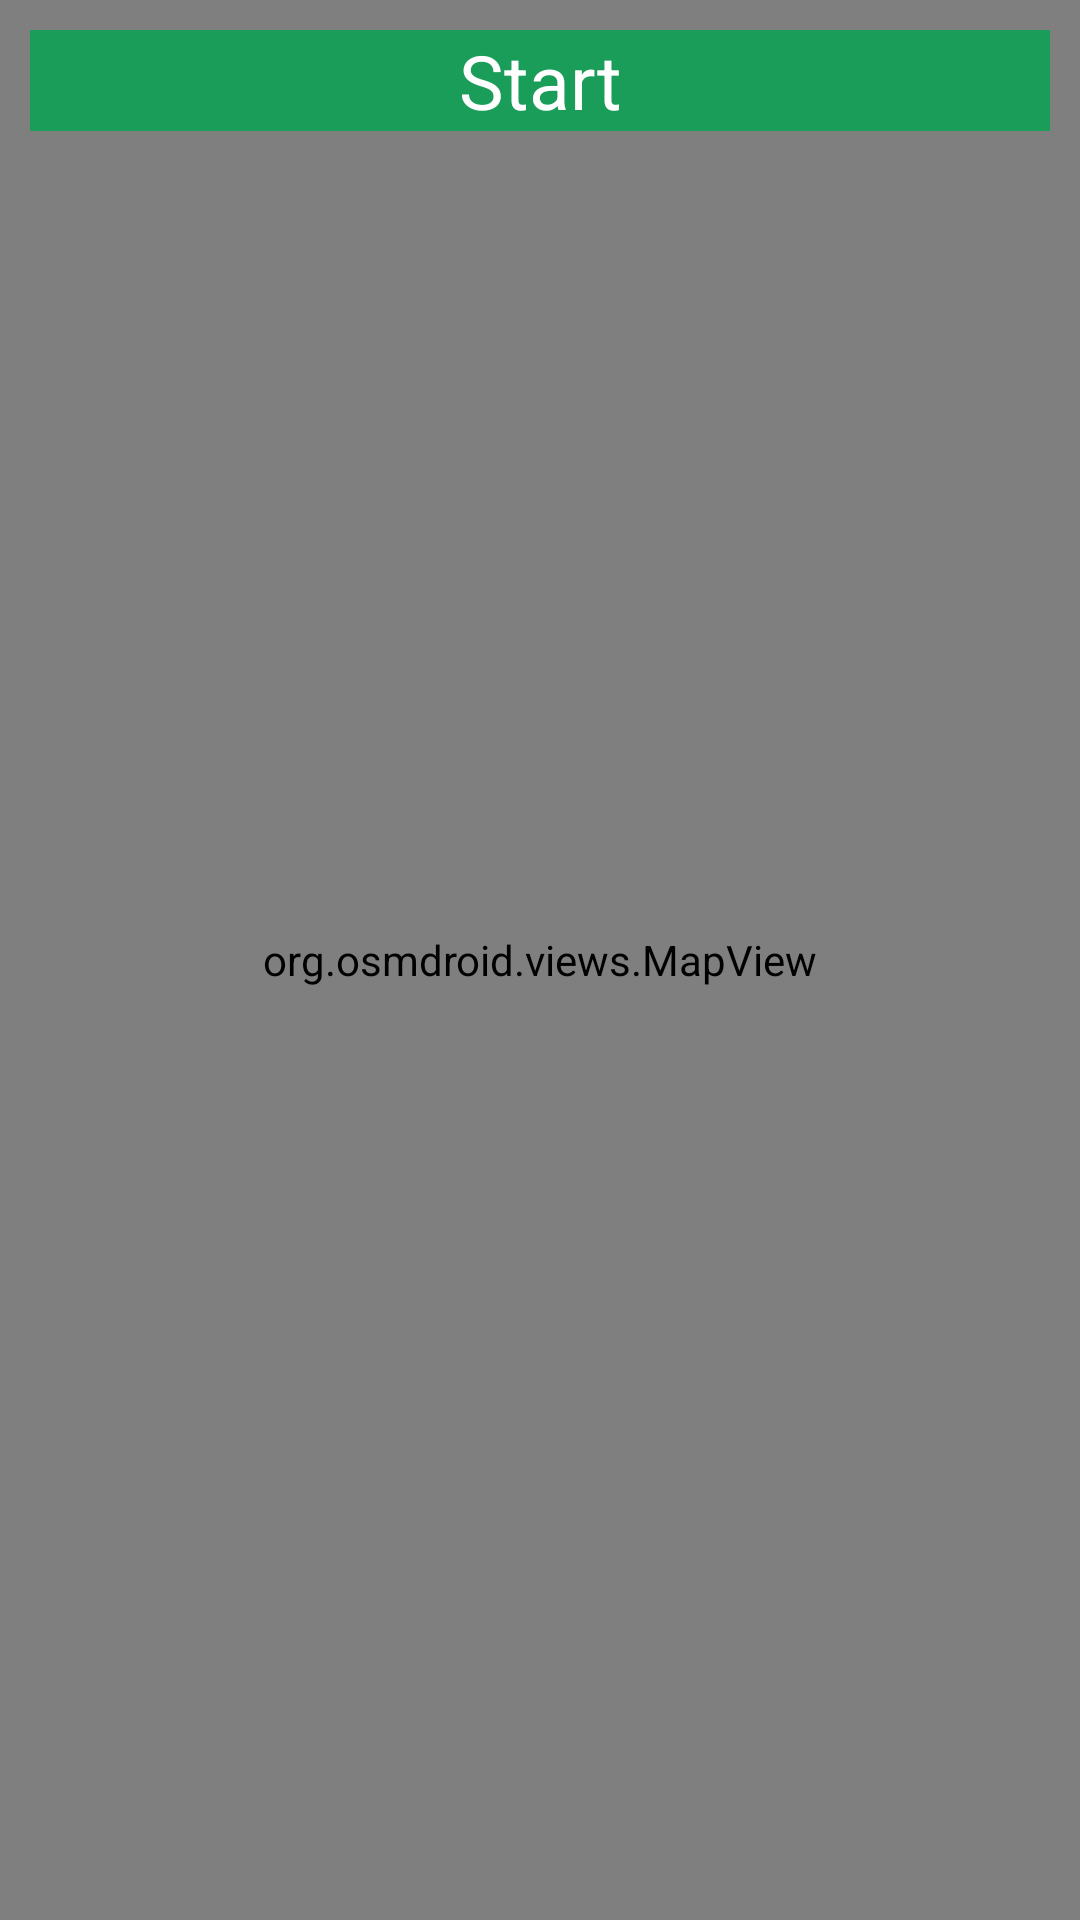

This screen was rendered from an Android layout file. Write that file and the resources it references.
<!-- AndroidManifest.xml: application theme AppTheme -->
<!-- res/layout/map_fragment.xml -->
<?xml version="1.0" encoding="utf-8"?>
<RelativeLayout xmlns:android="http://schemas.android.com/apk/res/android"
    android:layout_width="match_parent"
    android:layout_height="match_parent" >

    <org.osmdroid.views.MapView
        android:id="@+id/mapview"
        android:layout_width="match_parent"
        android:layout_height="match_parent"
        tilesource="Mapnik" 
        
        />
    
    <Button
        android:id="@+id/btnStart"
        android:layout_width="match_parent"
        android:layout_height="wrap_content"
        android:layout_alignParentTop="true"
        android:layout_centerHorizontal="true"
        android:layout_margin="10dp"
        android:text="Start"
        android:textColor="#FFFFFF"
        android:textSize="25sp"
        android:background="@color/green_button"
        android:layout_gravity="center"
        ></Button>
    
    <Button
        android:id="@+id/btnStop"
        android:layout_width="30dp"
        android:layout_height="30dp"
        android:layout_alignParentTop="true"
        android:layout_alignParentRight="true"
        android:layout_marginTop="10dp"
        android:layout_marginRight="10dp"
        android:background="@drawable/stop"
        android:visibility="invisible"
        ></Button>
        
    <Button
        android:id="@+id/btnPause"
        android:layout_width="30dp"
        android:layout_height="30dp"
        android:layout_alignParentTop="true"
        android:layout_marginTop="10dp"
        android:layout_toLeftOf="@+id/btnStop"
        android:background="@drawable/pause"
        android:visibility="invisible"
        ></Button>
        
    

</RelativeLayout>
<!-- resources referenced by this layout -->
<resources>
  <color name="green_button">#CC00A651</color>
  <!-- drawable pause: png bitmap (drawable, 18998 bytes) -->
  <!-- drawable stop: png bitmap (drawable, 18861 bytes) -->
  <style name="AppTheme" parent="AppBaseTheme">
  		<item name="android:windowNoTitle">true</item>
  		<item name="android:windowAnimationStyle">@null</item>        
      </style>
  <style name="AppBaseTheme" parent="android:Theme.Light">
          
      </style>
</resources>
